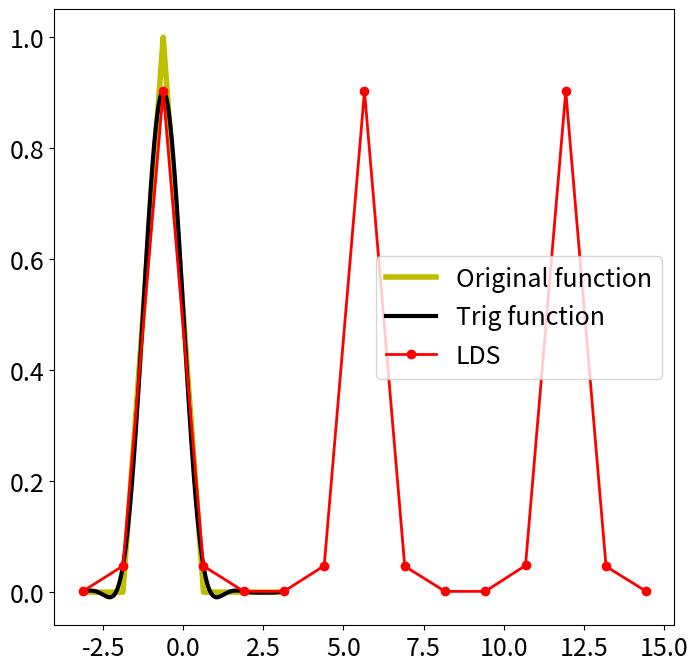

The matplotlib source for this figure:
import numpy as np
import matplotlib.pyplot as plt
import seaborn as sns
from matplotlib.cm import get_cmap
import scipy.linalg as la

plt.rcParams['figure.figsize'] = [8, 8]
plt.rcParams.update({'font.size': 18})


def discretize_line(y1, y2, spl):
    dx = 1 / (spl)
    x = np.arange(0, 1, dx)
    return list(y1 + (y2 - y1) * x)


def linear_interpolate_data_sequence(data, spl):
    f = []
    # for idx in range(len(data) - 1):
    #     f += discretize_line(data[idx], data[idx + 1], spl)
    for idx in range(len(data)):
        f += discretize_line(data[idx], data[(idx + 1) % len(data)], spl)
    return f


def generate_x(L, num_points):
    # num_points = len(f)
    x = np.array([2 * L / (num_points - 1) * idx - L for idx in range(num_points)])
    # print(num_points, len(x))
    return x


def generate_sinusoidal_generating_LDS(components, start_angle):
    comp2 = components * 2
    A = np.zeros((comp2, comp2))
    s0 = np.zeros((comp2, 1))
    for i in range(components):
        i2 = i * 2
        i2p1 = i2 + 1
        ip1 = i + 1
        A[i2  ][i2p1] = 1
        A[i2p1][i2  ] = -((ip1) ** 2)
        s0[i2p1][0] = ip1 * np.cos(ip1 * np.pi)  #(-1)**(ip1)*ip1#-ip1

    # print(A)
    # print(s0)
    return (A, s0)


def generate_sinusoidal_curves(A, s0, dx, num_points, L):
    A = la.expm(A * dx * L)
    sin_t = np.zeros((len(s0), num_points))
    sin_t[:, 0] = s0[:, 0]
    #print(sin_t)
    #print(s0)
    #return
    for t in range(1, num_points):
        sin_t[:, t] = np.matmul(A, sin_t[:, t - 1])
        #sin_t.append(s_next[0][0])
        #cos_t.append(s_next[1][0]/omega)

    #print(sin_t)
    return A, sin_t


def generate_sinusoidal_curves_from_trig_functions(x, components, num_points, L):
    sin_t = np.zeros((2 * components, num_points))

    for k in range(components):
        sin_t[2 * k + 1, :] = np.cos(np.pi * (k+1) * x / L)
        sin_t[2 * k, :] = np.sin(np.pi * (k+1) * x / L)

    return sin_t


def generate_fourier_coefficients_from_trig_functions(x, f, dx, components, L):
    C = np.zeros(components)
    D = np.zeros(components)

    C0 = np.sum(f * np.ones_like(x)) * dx

    for k in range(components):
        cos_nx = np.cos(np.pi * (k+1) * x / L)
        sin_nx = np.sin(np.pi * (k+1) * x / L)

        C[k] = np.sum(f * cos_nx) * dx  # Inner product
        D[k] = np.sum(f * sin_nx) * dx

    return C0, C, D


def generate_fourier_coefficients_from_LDS_sinusoidals(x, f, dx, components, sinusoidals):
    C = np.zeros(components)
    D = np.zeros(components)

    C0 = np.sum(f * np.ones_like(x)) * dx

    for k in range(components):
        cos_nx = sinusoidals[2 * k + 1, :]
        sin_nx = sinusoidals[2 * k, :]

        C[k] = np.sum(f * cos_nx) * dx / (k+1)**2  # Inner product
        D[k] = np.sum(f * sin_nx) * dx

    return C0, C, D


def generate_full_LDS(A_sinusoidal, s0_sinusoidal, C0, C, D, dx, L, spl):
    '''
        dx * L * spl = 2 * pi / (m - 1)
    '''
    # A_sinusoidal = la.expm(A_sinusoidal * (np.pi / 2)) # only when m = 5
    A_sinusoidal = la.expm(A_sinusoidal * dx * L * spl)
    #print(A_sin.shape)
    dim = 2 + A_sinusoidal.shape[0]
    A = np.zeros((dim, dim))
    A[0][0] = 1
    A[1:1 + A_sinusoidal.shape[0], 1:1 + A_sinusoidal.shape[0]] = A_sinusoidal
    A[1 + A_sinusoidal.shape[0]][0] = 1
    A[np.ix_([1 + A_sinusoidal.shape[0]], np.arange(1, dim - 1, 2))] = D
    A[np.ix_([1 + A_sinusoidal.shape[0]], np.arange(2, dim - 1, 2))] = C
    # print(A)

    s0 = np.zeros((dim, 1))
    s0[0][0] = C0 / 2
    s0[1:1 + A_sinusoidal.shape[0], 0] = s0_sinusoidal.T
    s0[-1][0] = np.matmul(A, s0)[-1][0]
    s0[1:1 + A_sinusoidal.shape[0], 0] = np.matmul(A_sinusoidal, s0_sinusoidal)[:, 0] #s0_sin.T
    #print(s0[1:1+A_sin.shape[0], 0])
    # print(s0)

    return A, s0


def fourier_curve_from_trig_functions(C0, C, D, x, L):
    fFS = C0 / 2

    for k in range(components):
        cos_nx = np.cos(np.pi * (k+1) * x / L)
        sin_nx = np.sin(np.pi * (k+1) * x / L)

        fFS = fFS + C[k] * cos_nx + D[k] * sin_nx

        # ax.plot(x, sin_nx, '-')
        # ax.plot(x, cos_nx, '-')
    ax.plot(x, fFS, '-', label='Trig function', linewidth=3, color='k')

    # plt.show()


def fourier_curve_from_LDS(A, s0, num_pred, L, num_datapoints):
    curves = np.zeros((len(s0), num_pred))
    curves[:, 0] = s0[:, 0]
    for t in range(1, num_pred):
        curves[:, t] = np.matmul(A, curves[:, t - 1])

    # ax.plot([-np.pi, -np.pi/2, 0, np.pi/2, np.pi], curves[-1, :], label='LDS', marker='o', color='r', linewidth=2)

    # x = np.arange(0, num_pred) * 2 * L / (num_datapoints - 1) - L
    x = np.arange(0, num_pred) * 2 * L / (num_datapoints) - L
    ax.plot(x, curves[-1, :], label='LDS', marker='o', color='r', linewidth=2)
    # ax.scatter(x, curves[-1, :], label='LDS', marker='o', color='r', linewidth=2)

    plt.legend()
    plt.show()


# Define domain
# samples per line segment
spl = 1000

# Periodic data sequence
data = [0, 0, 1, 0, 0]

# Number of data points
m = len(data)  # => number of line segments = m-1 = 4

#for spl in range(2, 51):
f = linear_interpolate_data_sequence(data, spl)

# Total number of samples
tns = len(f)#spl * (m - 1)

# dx = 0.001
dx = 2 / (tns - 1)
L = np.pi
x = generate_x(L, len(f))#L * np.arange(-1, 1, dx)  # Changed from np.arange(-1+dx,1+dx,dx)
dxs = np.diff(x)
# print(dx*L, x[1]-x[0], x[-1]-x[-2], min(dxs), max(dxs), max(dxs)-min(dxs))
# plt.plot(dxs)
# plt.show()
# x2 = generate_x(f)#L * np.linspace(-1, 1, len(x))
# print('\t'*(len(x2)-len(f)), spl, x[-1], x2[-1], len(f), len(x), len(x2), dx, x[1]-x[0], x2[1]-x2[0], x2[-1]-x2[-2])
#
# exit()
# n = len(x)
# m = 5
# nquart = spl  #int(np.floor(n/(m-1)))
# print(n, nquart, nquart*(m-1), 2/dx)

# Define hat function
# f = np.zeros_like(x)
#f[0:nquart] = 0.5
# f[nquart:2*nquart] = (4/n)*np.arange(1,nquart+1)
# f[2*nquart:3*nquart] = np.ones(nquart) - (4/n)*np.arange(0,nquart)

fig, ax = plt.subplots()
ax.plot(x, f, '-', color='y', linewidth=4, label='Original function')
name = 'Accent'
cmap = get_cmap('tab10')
colors = cmap.colors
ax.set_prop_cycle(color=colors)


# Compute Fourier series
C0 = np.sum(f * np.ones_like(x)) * dx
fFS = C0 / 2

components = 5

A_sinusoidal, s0_sinusoidal = generate_sinusoidal_generating_LDS(components, x[0])
A_fun, sinusoidals = generate_sinusoidal_curves(A_sinusoidal, s0_sinusoidal, dx, len(f), L)
'''
trig_sinus = generate_sinusoidal_curves_from_trig_functions(x, components, len(f), L)
for k in range(components):
    sns.lineplot(x=x, y=sinusoidals[2 * k, :], label=f'$sin({k + 1}t)$', marker='o')#
    # sns.lineplot(x=x, y=sinusoidals[2 * k + 1, :] / (k+1), label=f'${k + 1}cos({k + 1}t)$')#, marker='o'
    # sns.lineplot(x=x, y=trig_sinus[2 * k, :], label=f'$trigsin({k + 1}t)$')#, marker='o'
plt.show()
exit()
'''

C0_trig, C_trig, D_trig = generate_fourier_coefficients_from_trig_functions(x, f, dx, components, L)
# print(C)
# print(D)
C0, C, D = generate_fourier_coefficients_from_LDS_sinusoidals(x, f, dx, components, sinusoidals)
# print(C)
# print(D)

A, s0 = generate_full_LDS(A_sinusoidal, s0_sinusoidal, C0, C, D, dx, L, spl)
fourier_curve_from_trig_functions(C0_trig, C_trig, D_trig, x, L)
fourier_curve_from_LDS(A, s0, 15, L, m)
